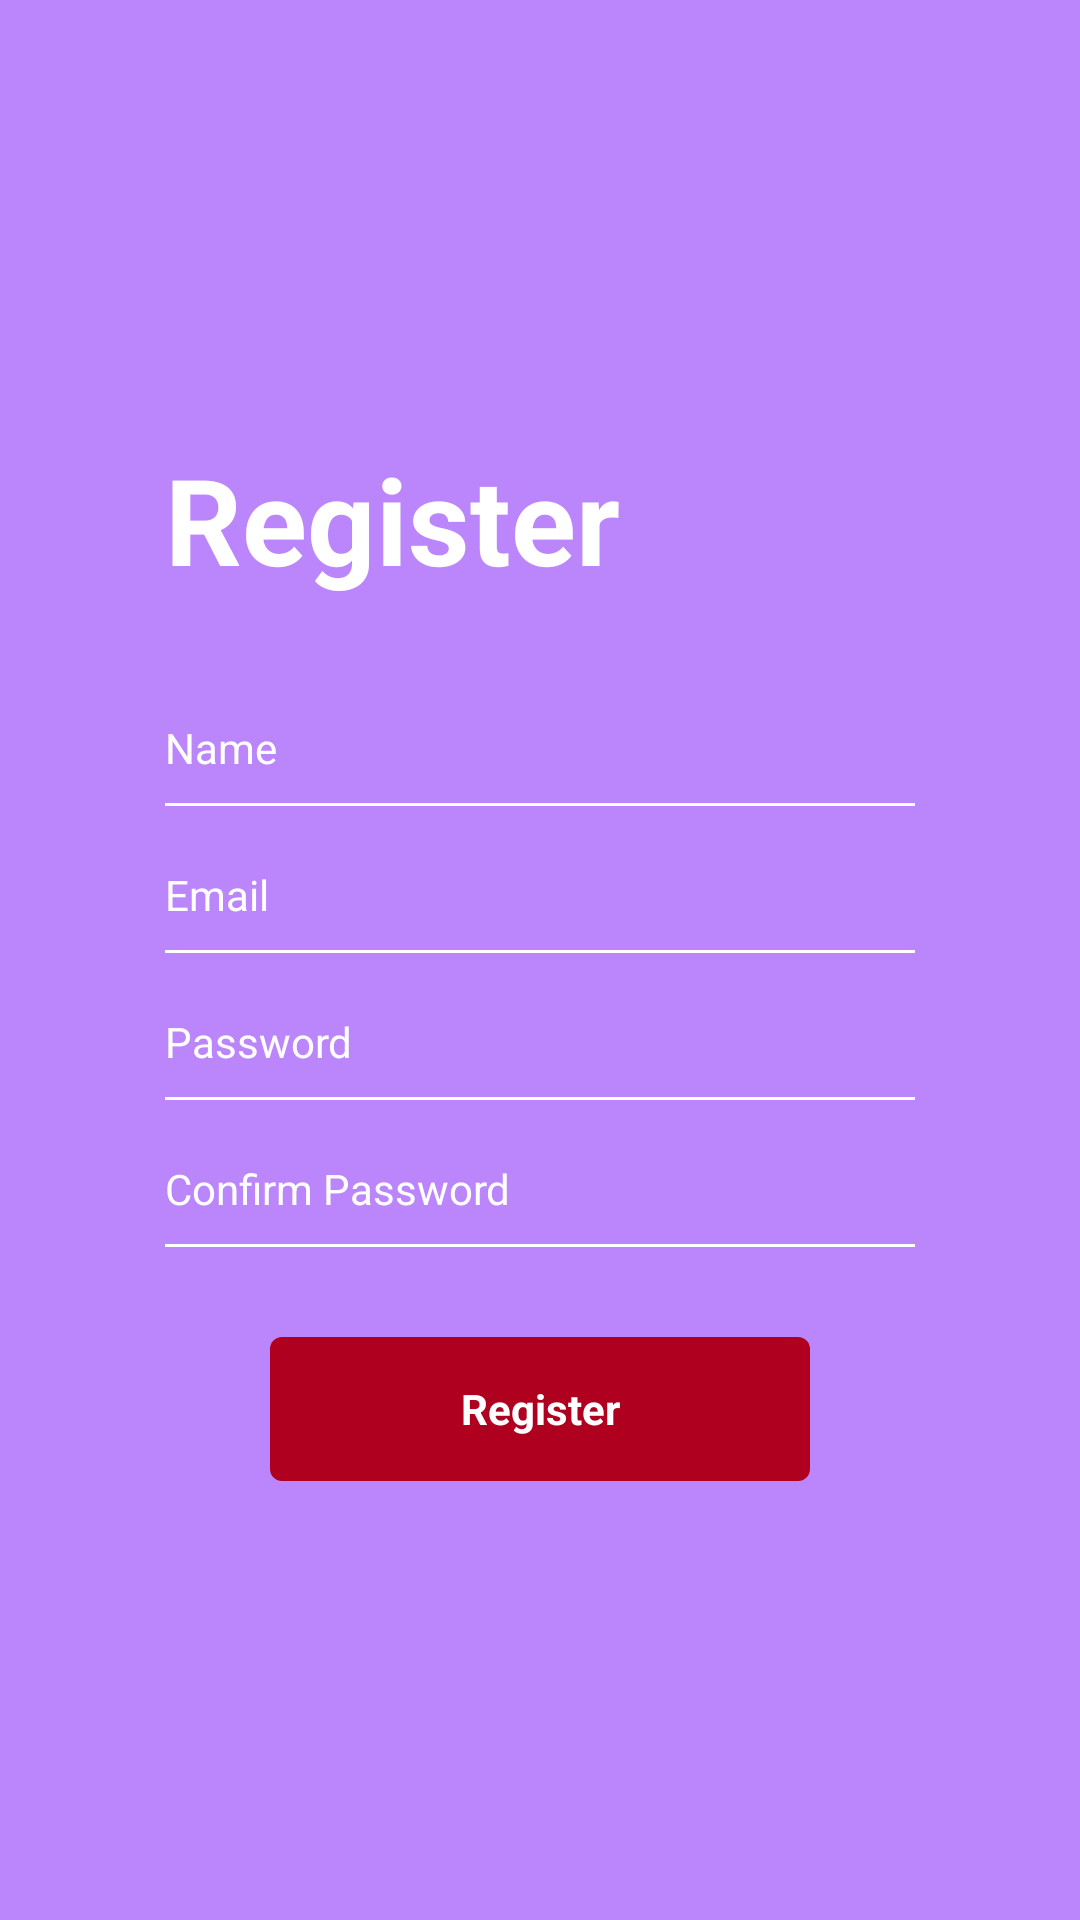

Android layout source for this screen:
<!-- AndroidManifest.xml: application theme AppTheme -->
<!-- res/layout/activity_registration.xml -->
<?xml version="1.0" encoding="utf-8"?>
<RelativeLayout
    xmlns:android="http://schemas.android.com/apk/res/android"
    xmlns:app="http://schemas.android.com/apk/res-auto"
    xmlns:tools="http://schemas.android.com/tools"
    android:layout_width="match_parent"
    android:layout_height="match_parent"
    android:gravity="center"
    android:layout_gravity="center"
    android:background="@color/purple_200"
    tools:context=".Registration">
    <LinearLayout
        android:layout_width="250dp"
        android:layout_height="wrap_content"
        android:orientation="vertical">
        <TextView
            android:layout_width="match_parent"
            android:layout_height="wrap_content"
            android:text="Register"
            android:textSize="40dp"
            android:layout_marginBottom="20dp"
            android:textColor="@color/white"
            android:fontFamily="sans-serif"
            android:textStyle="bold"
            />
        <EditText
            android:id="@+id/eName"
            android:layout_width="match_parent"
            android:layout_height="wrap_content"
            android:textSize="14dp"
            android:hint="Name"
            android:layout_marginTop="10dp"
            android:textColorHint="@color/white"
            android:background="@drawable/edittext_back"
            android:fontFamily="sans-serif"
            android:inputType="textPersonName"
            android:textColor="@color/white"/>
        <EditText
            android:id="@+id/eMail"
            android:layout_width="match_parent"
            android:layout_height="wrap_content"
            android:textSize="14dp"
            android:hint="Email"
            android:layout_marginTop="10dp"
            android:textColorHint="@color/white"
            android:background="@drawable/edittext_back"
            android:fontFamily="sans-serif"
            android:inputType="textEmailAddress"
            android:textColor="@color/white"/>
        <EditText
            android:id="@+id/Pass"
            android:layout_width="match_parent"
            android:layout_height="wrap_content"
            android:textSize="14dp"
            android:layout_marginTop="10dp"
            android:background="@drawable/edittext_back"
            android:textColor="@color/white"
            android:textColorHint="@color/white"
            android:hint="Password"
            android:inputType="textPassword"/>
        <EditText
            android:id="@+id/conPass"
            android:layout_width="match_parent"
            android:layout_height="wrap_content"
            android:textSize="14dp"
            android:layout_marginTop="10dp"
            android:background="@drawable/edittext_back"
            android:textColor="@color/white"
            android:textColorHint="@color/white"
            android:hint="Confirm Password"
            android:inputType="textPassword"/>

        <Button
            android:id="@+id/Register"
            android:layout_width="180dp"
            android:layout_height="wrap_content"
            android:background="@drawable/btn_login"
            android:textColor="@color/white"
            android:textSize="14dp"
            android:text="Register"
            android:fontFamily="sans-serif"
            android:textAllCaps="false"
            android:stateListAnimator="@null"
            android:gravity="center"
            android:layout_gravity="center"
            android:textStyle="bold"
            android:layout_marginTop="30dp"/>
    </LinearLayout>

</RelativeLayout>
<!-- resources referenced by this layout -->
<resources>
  <!-- drawable btn_login (drawable) -->
  <?xml version="1.0" encoding="utf-8"?>
  <shape xmlns:android="http://schemas.android.com/apk/res/android">
       <solid android:color="@color/design_default_color_error"/>
      <corners android:radius="4dp"/>
  </shape>
  <!-- drawable edittext_back (drawable) -->
  <?xml version="1.0" encoding="utf-8"?>
  <layer-list xmlns:android="http://schemas.android.com/apk/res/android">
      <item android:left="-2dp" android:right="-2dp" android:top="-2dp">
          <shape >
            <solid android:color="@color/purple_200"/>
              <stroke android:color="@color/white" android:width="1dp"/>
              <padding android:top="10dp" android:bottom="10dp"/>
          </shape>
      </item>
  
  </layer-list>
  <!-- not gathered from this repository: default colours our renderer supplied (Android Studio template values) -->
  <color name="purple_200">#FFBB86FC</color>
  <color name="white">#FFFFFFFF</color>
</resources>
